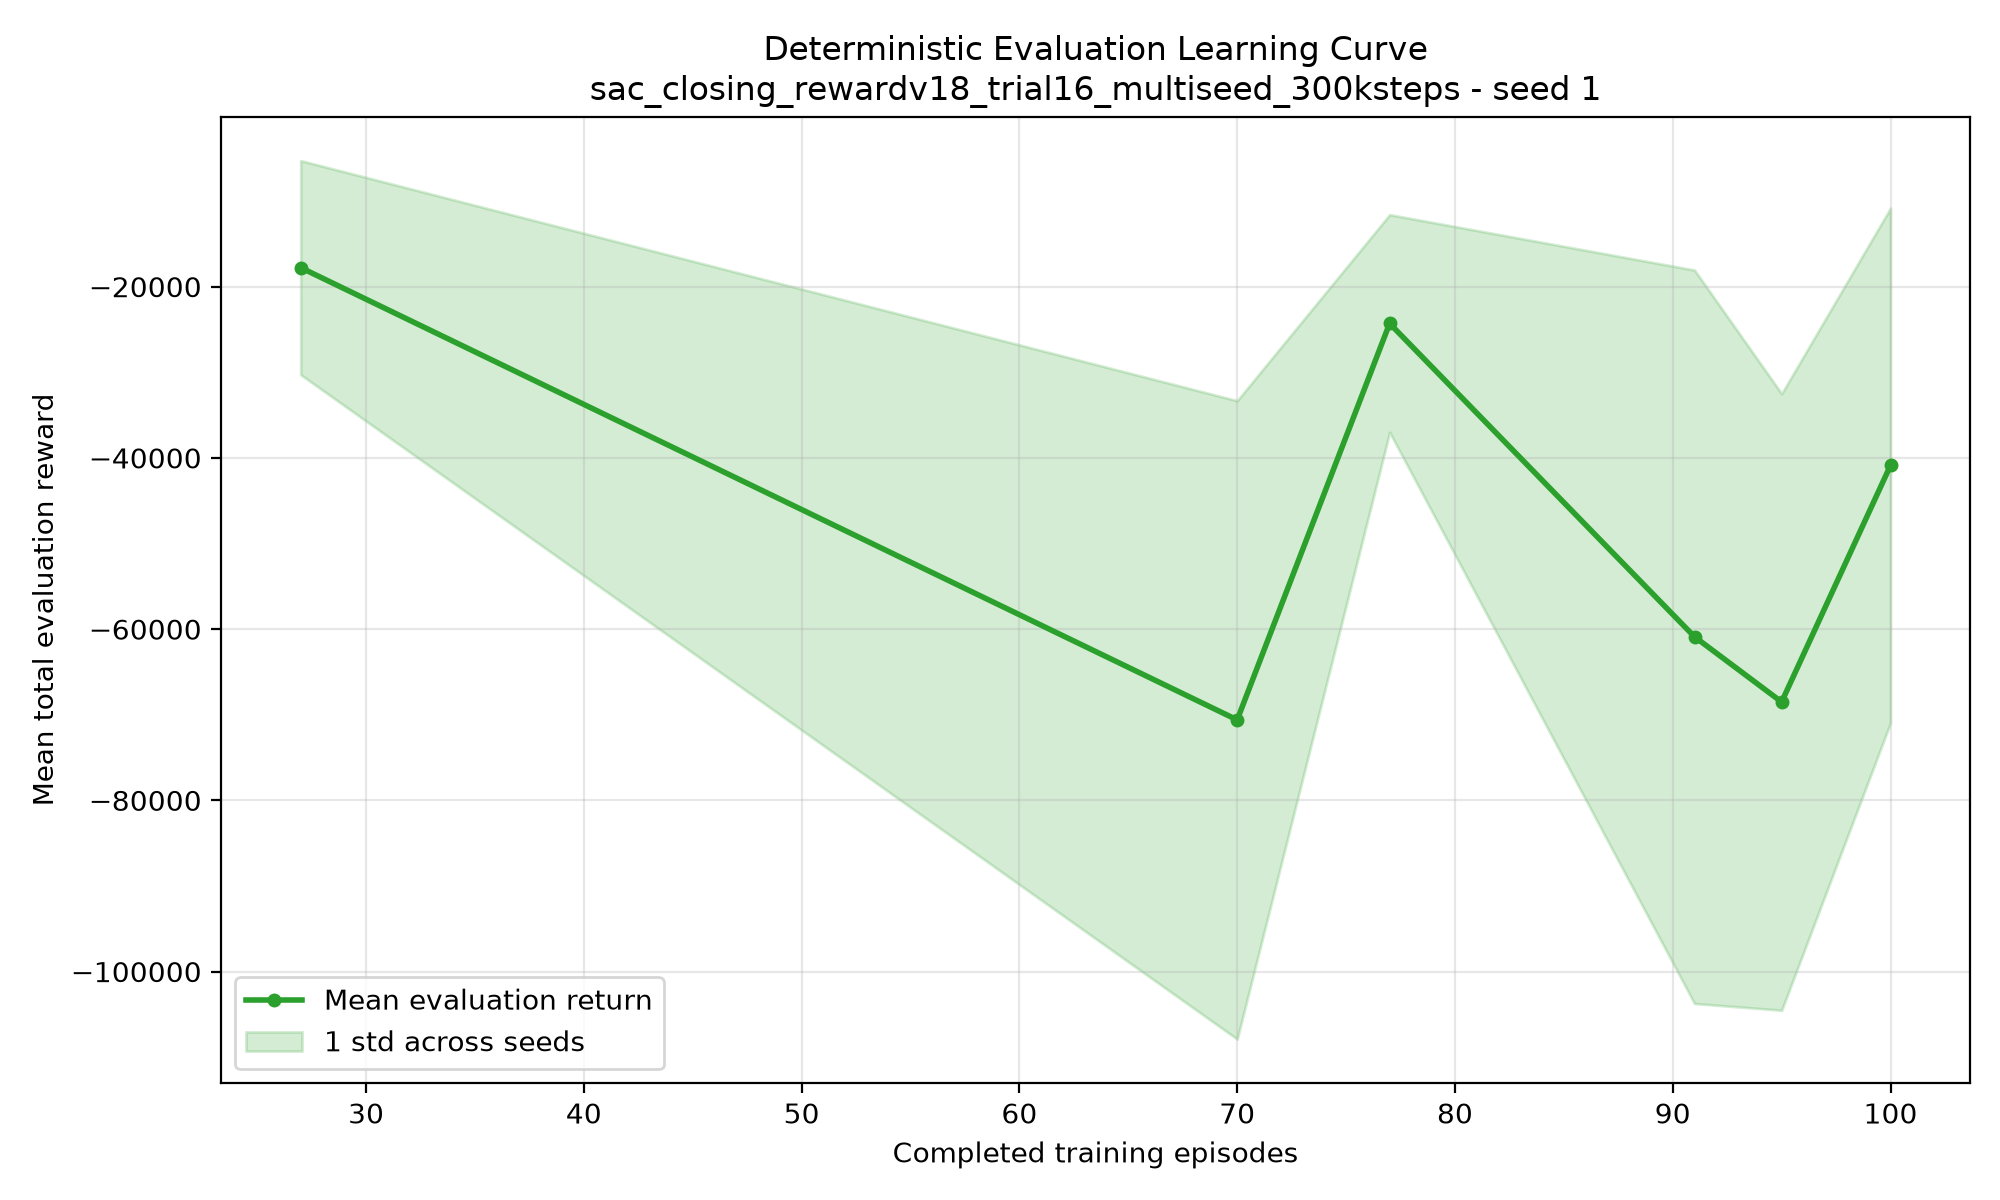

Source data for this figure (header and first rows):
episode, timestep, mean_return, std_return, mean_length, seed_100_return, seed_100_length, seed_101_return, seed_101_length, seed_102_return, seed_102_length, seed_103_return, seed_103_length, seed_104_return, seed_104_length, seed_105_return, seed_105_length, seed_106_return, seed_106_length, seed_107_return, seed_107_length, seed_108_return, seed_108_length, seed_109_return
27, 50000, -17779, 12503, 4085, -6150, 697, -39408, 12000, -24765, 8495, -30945, 8859, -6460, 754, -10891, 942, -34303, 6383, -7302, 881, -5796, 636, -11772
70, 100000, -70600, 37282, 10405, -31103, 12000, -86465, 12000, -21573, 8357, -49725, 12000, -24919, 6106, -124404, 12000, -51578, 9107, -103432, 11782, -94922, 12000, -117876
77, 150000, -24297, 12710, 7662, -35311, 12000, -37566, 12000, -34357, 12000, -38142, 12000, -13816, 1860, -8852, 894, -33602, 12000, -6130, 952, -26826, 12000, -8369
91, 200000, -60893, 42836, 7428, -41477, 12000, -93766, 10514, -11826, 603, -116546, 12000, -121108, 12000, -16765, 1347, -114688, 10407, -42457, 12000, -28681, 1746, -21616
95, 250000, -68507, 36010, 11858, -27928, 12000, -109416, 12000, -126895, 10585, -30686, 12000, -78047, 12000, -30046, 12000, -93954, 12000, -58551, 12000, -29687, 12000, -99866
100, 300000, -40875, 30059, 12000, -20751, 12000, -69678, 12000, -24860, 12000, -41356, 12000, -25845, 12000, -18546, 12000, -111894, 12000, -16130, 12000, -15747, 12000, -63945
